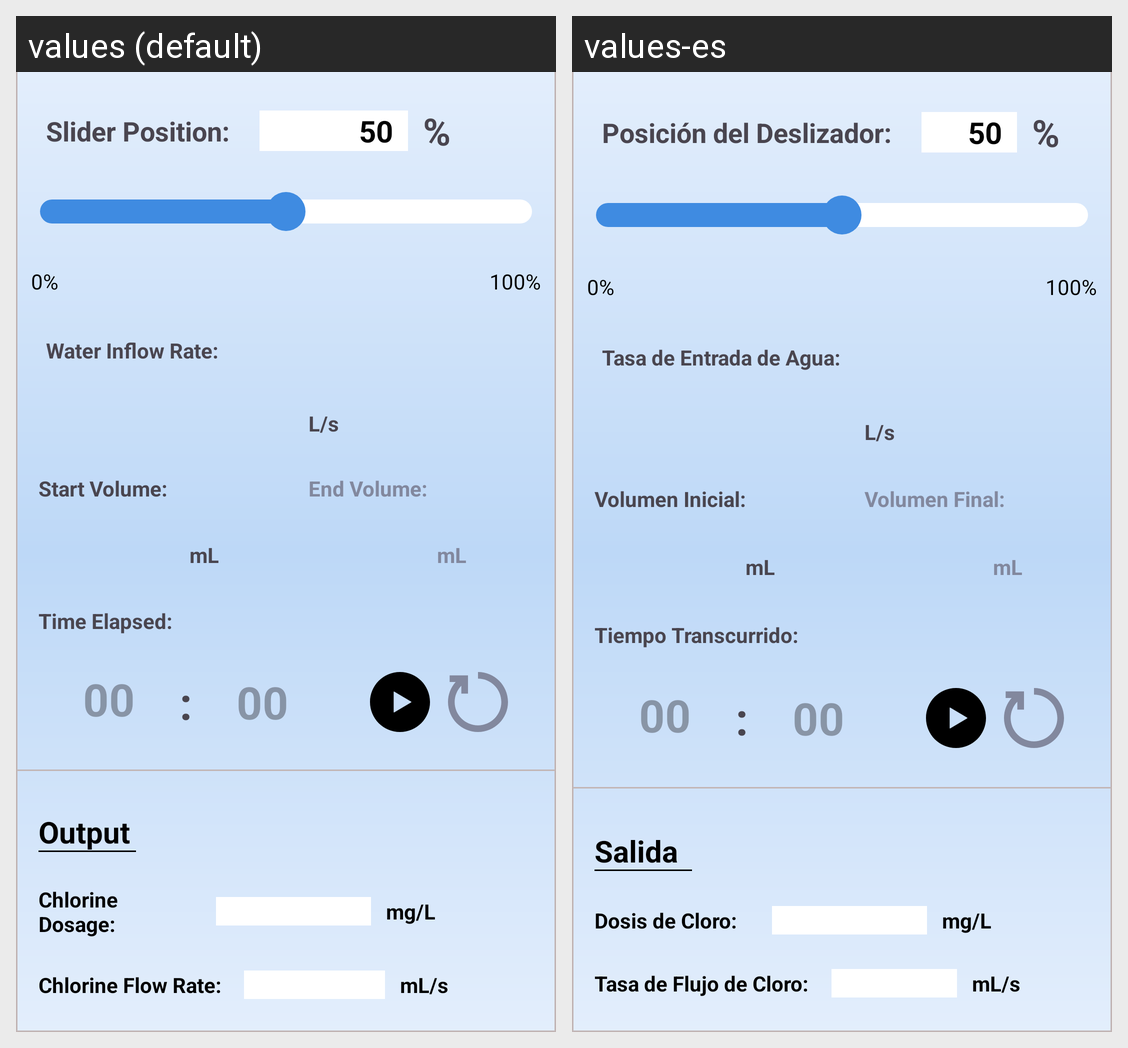

Locale-by-locale string values for the Android screen shown in this grid:
Android screen res/layout/fragment_chlorine_calibration.xml rendered under 2 locales, left to right: values (default), values-es. Device: Nexus 5 (rendered at 1080×1920; each locale shown at half size, 540×960, under a caption strip naming it); theme Theme.AguaDatosApp.
Strings drawn on this screen, with the default value and each locale's value (text and hints the layout hard-codes, and strings that could not be matched under every locale, appear in the picture but are not listed):

slider_position
  values: Slider Position:
  values-es: Posición del Deslizador:

_50
  values: 50
  values-es: 50

percent
  values: %
  values-es: %

_0
  values: 0%
  values-es: 0%

_100
  values: 100%
  values-es: 100%

water_inflow_rate
  values: Water Inflow Rate:
  values-es: Tasa de Entrada de Agua:

l_s
  values: L/s
  values-es: L/s

start_volume
  values: Start Volume:
  values-es: Volumen Inicial:

end_volume
  values: End Volume:
  values-es: Volumen Final:

ml
  values: mL
  values-es: mL

time_elapsed
  values: Time Elapsed:
  values-es: Tiempo Transcurrido:

_00
  values: 00
  values-es: 00

colon
  values: :
  values-es: :

output
  values: Output
  values-es: Salida

chlorine_dosage_colon
  values: Chlorine Dosage:
  values-es: Dosis de Cloro:

mg_l
  values: mg/L
  values-es: mg/L

chlorine_flow_rate
  values: Chlorine Flow Rate:
  values-es: Tasa de Flujo de Cloro:

ml_s
  values: mL/s
  values-es: mL/s
